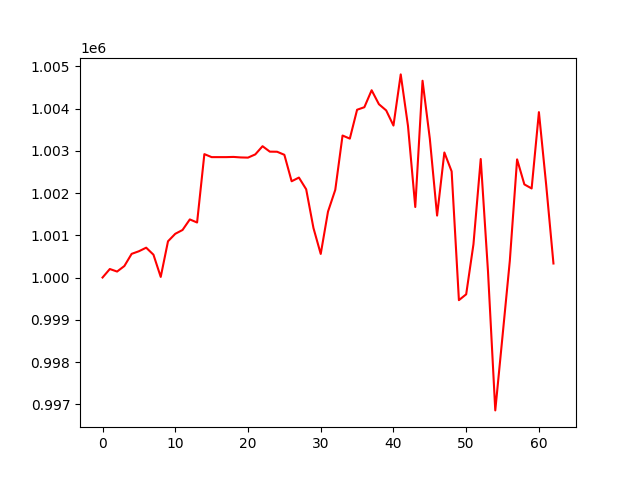

Data behind this chart, as committed beside it:
, 0
0, 1000000
1, 1000201
2, 1000141
3, 1000272
4, 1000560
5, 1000622
6, 1000706
7, 1000540
8, 1000014
9, 1000858
10, 1001035
11, 1001125
12, 1001375
13, 1001302
14, 1002921
15, 1002850
16, 1002850
17, 1002850
18, 1002855
19, 1002842
20, 1002838
21, 1002914
22, 1003108
23, 1002979
24, 1002977
25, 1002905
26, 1002278
27, 1002366
28, 1002088
29, 1001172
30, 1000558
31, 1001560
32, 1002076
33, 1003361
34, 1003288
35, 1003971
36, 1004031
37, 1004433
38, 1004102
39, 1003955
40, 1003597
41, 1004808
42, 1003587
43, 1001669
44, 1004658
45, 1003287
46, 1001466
47, 1002960
48, 1002512
49, 999464
50, 999603
51, 1000786
52, 1002805
53, 1000142
54, 996854
55, 998618
56, 1000396
57, 1002797
58, 1002204
59, 1002108
... 3 more rows
